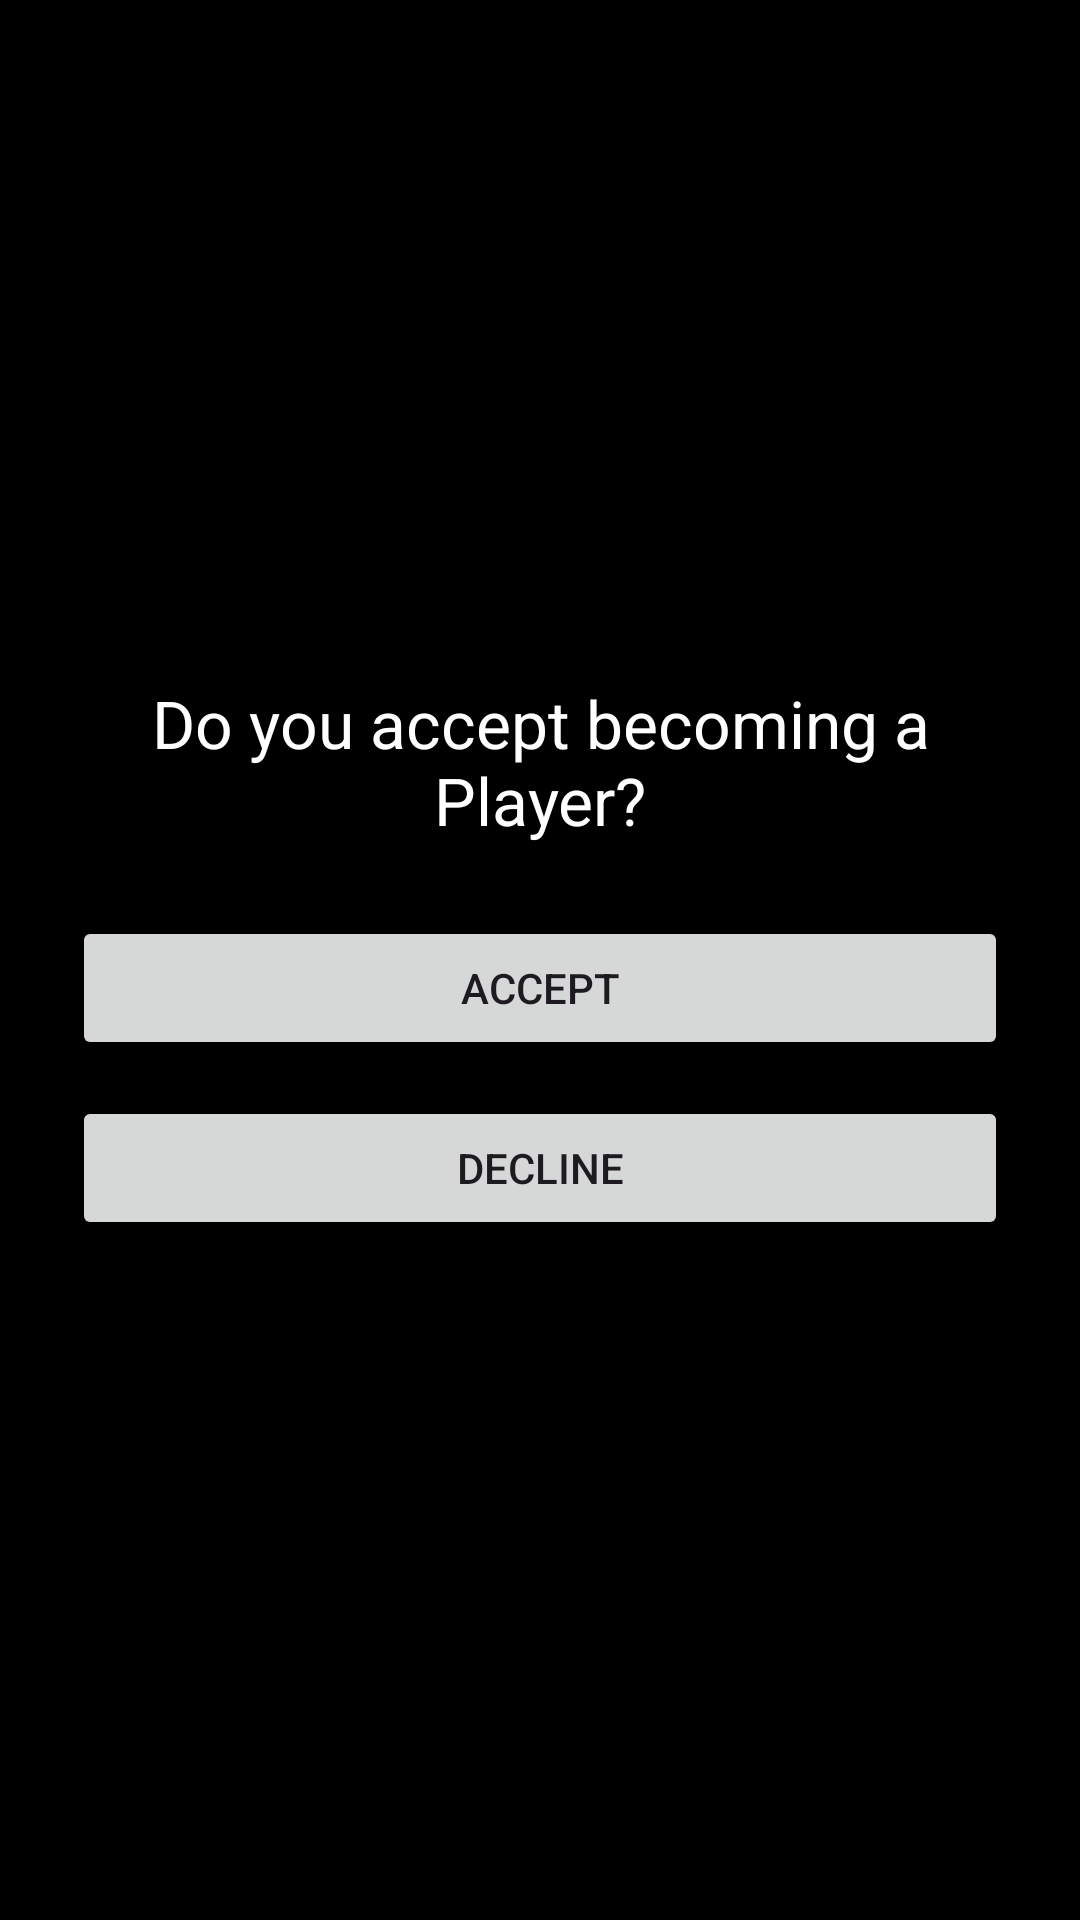

Layout XML and referenced resources for this Android screen:
<!-- AndroidManifest.xml: application theme Theme.SoloLeveling -->
<!-- res/layout/activity_accept_player.xml -->
<?xml version="1.0" encoding="utf-8"?>
<LinearLayout xmlns:android="http://schemas.android.com/apk/res/android"
    android:layout_width="match_parent"
    android:layout_height="match_parent"
    android:orientation="vertical"
    android:gravity="center"
    android:background="#000000"
    android:padding="24dp">

    <TextView
        android:layout_width="match_parent"
        android:layout_height="wrap_content"
        android:text="Do you accept becoming a Player?"
        android:textColor="#FFFFFF"
        android:textSize="22sp"
        android:gravity="center" />

    <Button
        android:id="@+id/button_accept"
        android:layout_width="match_parent"
        android:layout_height="wrap_content"
        android:layout_marginTop="24dp"
        android:text="ACCEPT" />

    <Button
        android:id="@+id/button_decline"
        android:layout_width="match_parent"
        android:layout_height="wrap_content"
        android:layout_marginTop="12dp"
        android:text="DECLINE" />

</LinearLayout>
<!-- resources referenced by this layout -->
<resources>
  <style name="Theme.SoloLeveling" parent="Base.Theme.SoloLeveling" />
  <style name="Base.Theme.SoloLeveling" parent="Theme.Material3.DayNight.NoActionBar">
          
          
      </style>
</resources>
